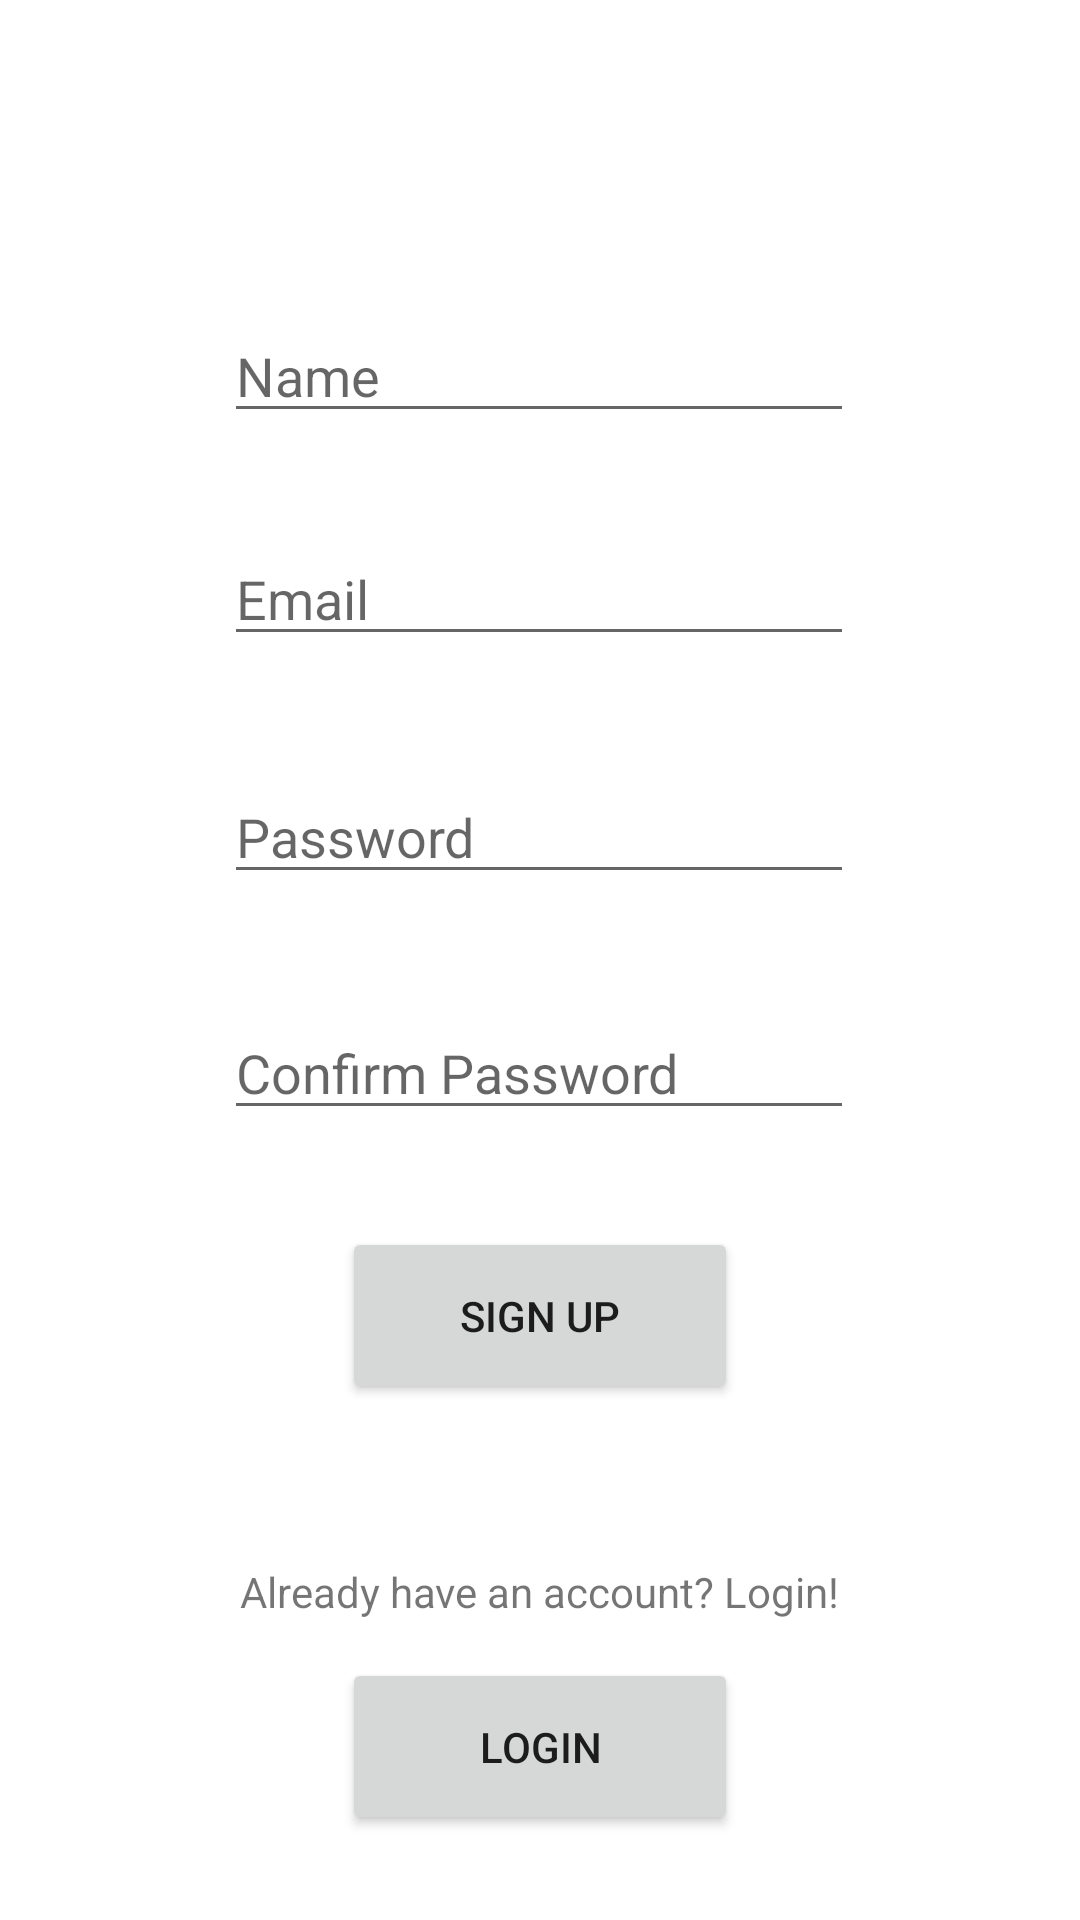

Here is an Android app screen rendered from its layout file. Give the layout XML and the strings, colors and styles it references.
<!-- AndroidManifest.xml: application theme Theme.NewSustainability -->
<!-- res/layout/activity_sign_up.xml -->
<?xml version="1.0" encoding="utf-8"?>
<androidx.constraintlayout.widget.ConstraintLayout xmlns:android="http://schemas.android.com/apk/res/android"
    xmlns:app="http://schemas.android.com/apk/res-auto"
    xmlns:tools="http://schemas.android.com/tools"
    android:layout_width="match_parent"
    android:layout_height="match_parent"
    tools:context=".SignUp">

    <EditText
        android:id="@+id/etName"
        android:layout_width="wrap_content"
        android:layout_height="wrap_content"
        android:ems="10"
        android:hint="Name"
        android:inputType="textPersonName"
        app:layout_constraintBottom_toBottomOf="parent"
        app:layout_constraintEnd_toEndOf="parent"
        app:layout_constraintHorizontal_bias="0.497"
        app:layout_constraintStart_toStartOf="parent"
        app:layout_constraintTop_toTopOf="parent"
        app:layout_constraintVertical_bias="0.172" />

    <EditText
        android:id="@+id/etEmailAdd2"
        android:layout_width="wrap_content"
        android:layout_height="wrap_content"
        android:ems="10"
        android:hint="Email"
        android:inputType="textEmailAddress"
        app:layout_constraintBottom_toBottomOf="parent"
        app:layout_constraintEnd_toEndOf="parent"
        app:layout_constraintHorizontal_bias="0.497"
        app:layout_constraintStart_toStartOf="parent"
        app:layout_constraintTop_toBottomOf="@+id/etName"
        app:layout_constraintVertical_bias="0.073" />

    <EditText
        android:id="@+id/etPass2"
        android:layout_width="wrap_content"
        android:layout_height="wrap_content"
        android:ems="10"
        android:hint="Password"
        android:inputType="textPassword"
        app:layout_constraintBottom_toBottomOf="parent"
        app:layout_constraintEnd_toEndOf="parent"
        app:layout_constraintHorizontal_bias="0.497"
        app:layout_constraintStart_toStartOf="parent"
        app:layout_constraintTop_toBottomOf="@+id/etEmailAdd2"
        app:layout_constraintVertical_bias="0.1" />

    <EditText
        android:id="@+id/etPassConfirm"
        android:layout_width="wrap_content"
        android:layout_height="wrap_content"
        android:ems="10"
        android:hint="Confirm Password"
        android:inputType="textPassword"
        app:layout_constraintBottom_toBottomOf="parent"
        app:layout_constraintEnd_toEndOf="parent"
        app:layout_constraintHorizontal_bias="0.497"
        app:layout_constraintStart_toStartOf="parent"
        app:layout_constraintTop_toBottomOf="@+id/etPass2"
        app:layout_constraintVertical_bias="0.124" />

    <Button
        android:id="@+id/bSignUp2"
        android:layout_width="132dp"
        android:layout_height="59dp"
        android:text="Sign Up"
        app:layout_constraintBottom_toBottomOf="parent"
        app:layout_constraintEnd_toEndOf="parent"
        app:layout_constraintStart_toStartOf="parent"
        app:layout_constraintTop_toBottomOf="@+id/etPassConfirm"
        app:layout_constraintVertical_bias="0.158" />

    <TextView
        android:id="@+id/textView"
        android:layout_width="wrap_content"
        android:layout_height="wrap_content"
        android:text="Already have an account? Login!"
        app:layout_constraintBottom_toBottomOf="parent"
        app:layout_constraintEnd_toEndOf="parent"
        app:layout_constraintStart_toStartOf="parent"
        app:layout_constraintTop_toBottomOf="@+id/bSignUp2"
        app:layout_constraintVertical_bias="0.346" />

    <Button
        android:id="@+id/bLogin2"
        android:layout_width="132dp"
        android:layout_height="59dp"
        android:text="Login"
        app:layout_constraintBottom_toBottomOf="parent"
        app:layout_constraintEnd_toEndOf="parent"
        app:layout_constraintStart_toStartOf="parent"
        app:layout_constraintTop_toBottomOf="@+id/textView"
        app:layout_constraintVertical_bias="0.312" />
</androidx.constraintlayout.widget.ConstraintLayout>
<!-- resources referenced by this layout -->
<resources>
  <style name="Theme.NewSustainability" parent="Theme.MaterialComponents.DayNight.DarkActionBar">
          
          <item name="colorPrimary">@color/purple_500</item>
          <item name="colorPrimaryVariant">@color/purple_700</item>
          <item name="colorOnPrimary">@color/white</item>
          
          <item name="colorSecondary">@color/teal_200</item>
          <item name="colorSecondaryVariant">@color/teal_700</item>
          <item name="colorOnSecondary">@color/black</item>
          
          <item name="android:statusBarColor" tools:targetApi="l">?attr/colorPrimaryVariant</item>
          
      </style>
  <!-- not gathered from this repository: default colours our renderer supplied (Android Studio template values) -->
  <color name="purple_500">#FF6200EE</color>
  <color name="purple_700">#FF3700B3</color>
  <color name="teal_200">#FF03DAC5</color>
  <color name="teal_700">#FF018786</color>
  <color name="black">#FF000000</color>
  <color name="white">#FFFFFFFF</color>
</resources>
